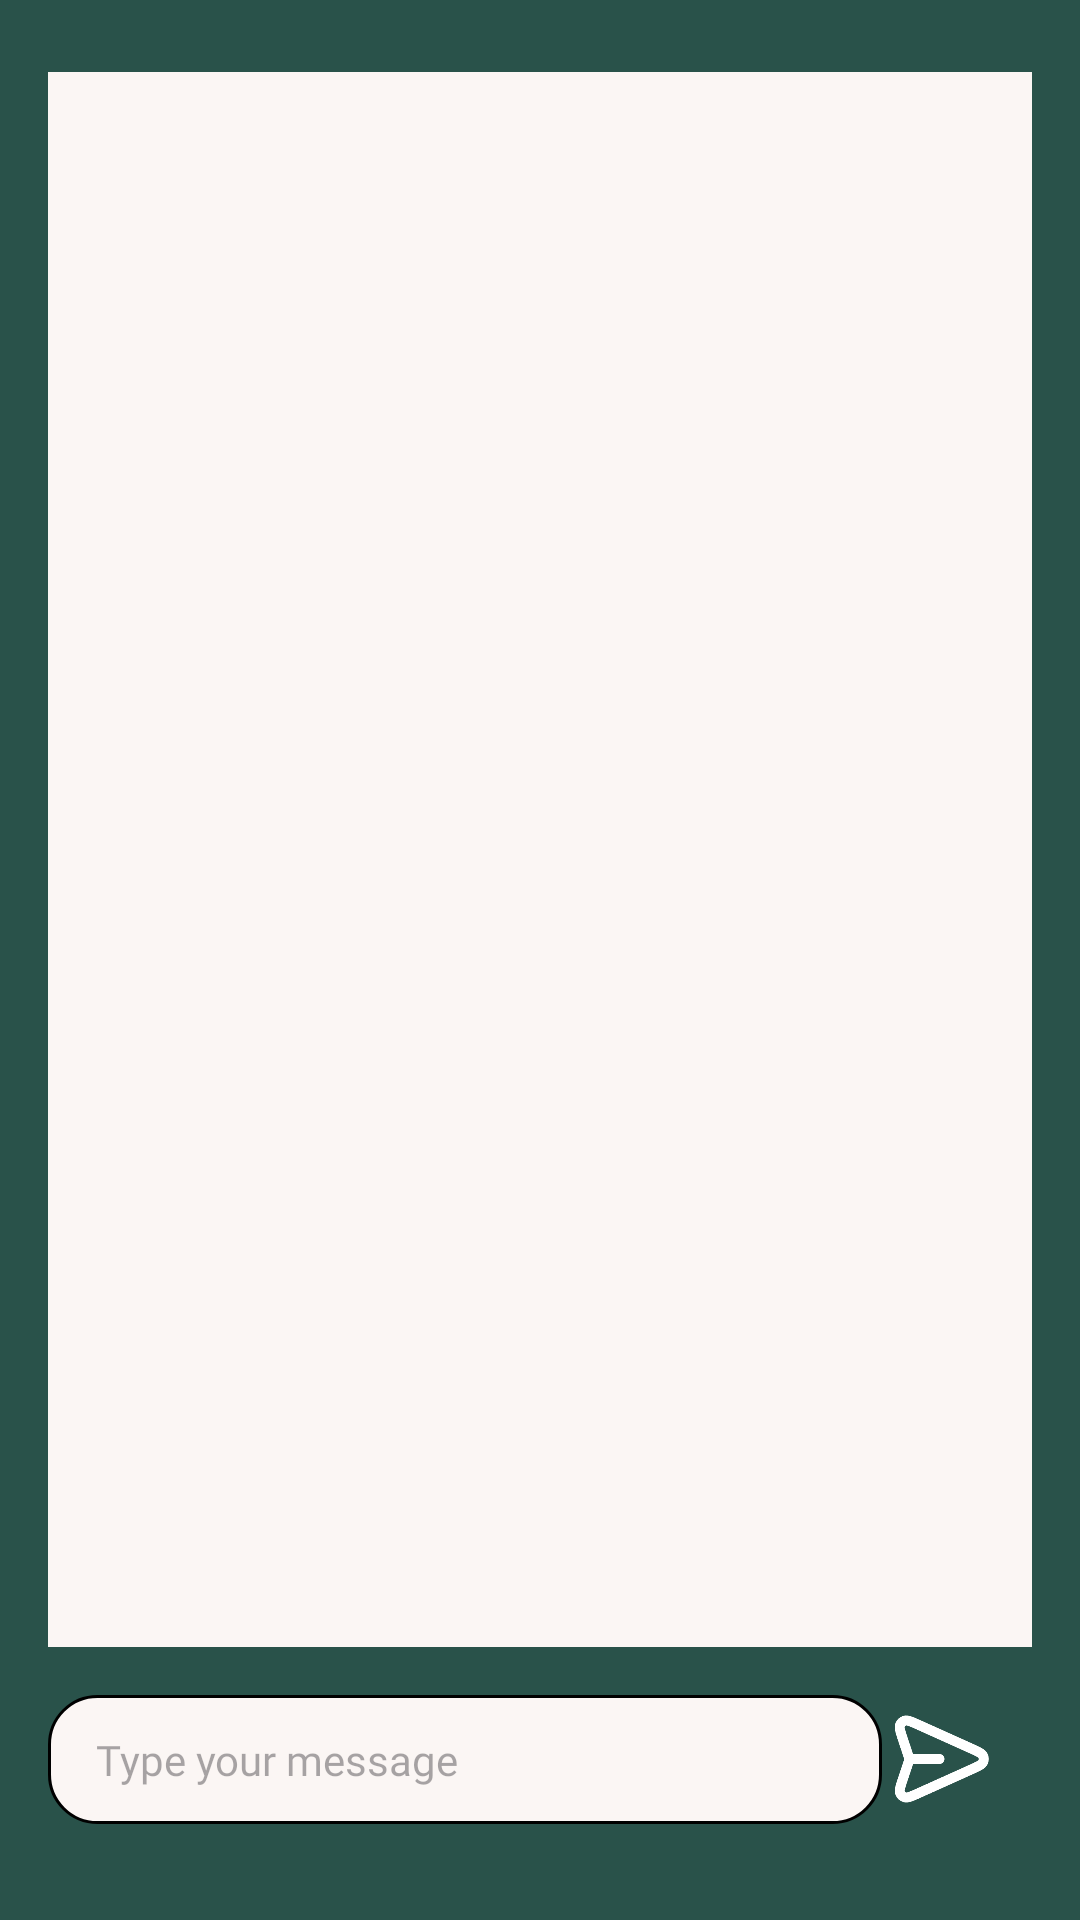

The Android layout XML behind this screen, and the referenced resources:
<!-- AndroidManifest.xml: application theme Theme.RAPIDOSM -->
<!-- res/layout/activity_global_chat.xml -->
<LinearLayout xmlns:android="http://schemas.android.com/apk/res/android"
    android:layout_width="match_parent"
    android:layout_height="match_parent"
    android:background="@color/DARKGREEN"
    android:orientation="vertical"
    android:padding="16dp">

    
    <ListView
        android:id="@+id/messageListView"
        android:layout_width="match_parent"
        android:layout_height="0dp"
        android:layout_marginTop="8dp"
        android:layout_marginBottom="8dp"
        android:layout_weight="1"
        android:background="@color/secondary"
        android:divider="@android:color/transparent"
        android:dividerHeight="8dp"
        android:padding="10dp"
        android:scrollbarStyle="outsideOverlay"
        android:scrollbars="vertical" />

    
    <LinearLayout
        android:layout_width="match_parent"
        android:layout_height="wrap_content"
        android:orientation="horizontal"
        android:gravity="center_vertical"
        android:layout_marginTop="8dp"
        android:layout_marginBottom="16dp">

        
        <EditText
            android:id="@+id/messageInput"
            android:layout_width="0dp"
            android:layout_height="wrap_content"
            android:layout_weight="1"
            android:background="@drawable/edit_text_background"
            android:fontFamily="@font/open_sans"
            android:hint="Type your message"
            android:paddingStart="16dp"
            android:paddingTop="12dp"
            android:paddingEnd="16dp"
            android:paddingBottom="12dp"
            android:textColor="@color/black"
            android:textSize="14sp" />

        
        <ImageButton
            android:id="@+id/sendButton"
            android:layout_width="40dp"
            android:layout_height="40dp"
            android:background="@null"
            android:contentDescription="About"
            android:src="@drawable/ic_send"
            android:scaleType="fitCenter"
            android:layout_marginEnd="10dp" />
    </LinearLayout>
</LinearLayout>
<!-- resources referenced by this layout -->
<resources>
  <color name="DARKGREEN">#29524A</color>
  <color name="black">#FF000000</color>
  <color name="secondary">#FBF6F4</color>
  <!-- drawable edit_text_background (drawable) -->
  <shape xmlns:android="http://schemas.android.com/apk/res/android">
      <solid android:color="@color/secondary" /> 
      <corners android:radius="16dp" /> 
      <stroke android:color="@color/black" android:width="1dp" /> 
  </shape>
  <!-- drawable ic_send: png bitmap (drawable, 7145 bytes) -->
  <style name="Theme.RAPIDOSM" parent="Base.Theme.RAPIDOSM" />
  <style name="Base.Theme.RAPIDOSM" parent="Theme.Material3.DayNight.NoActionBar">
          
          
      </style>
</resources>
